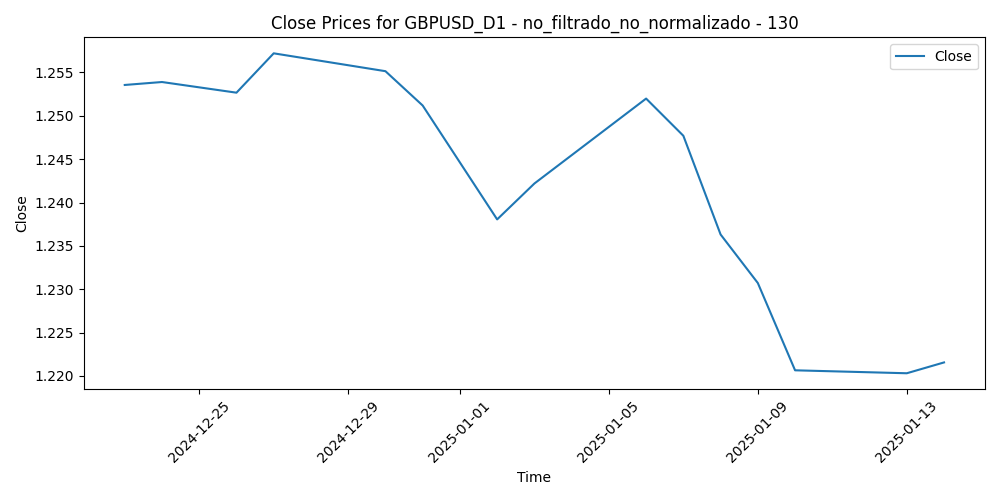

Data behind this chart, as committed beside it:
Time, Close, Volume, diferencia_media_130
2024-12-23, 1.254, 78037, 0.03814
2024-12-24, 1.254, 57095, 0.03769
2024-12-26, 1.253, 57297, 0.03885
2024-12-27, 1.257, 77463, 0.03425
2024-12-30, 1.255, 78136, 0.03624
2024-12-31, 1.251, 82056, 0.0401
2025-01-02, 1.238, 101223, 0.053
2025-01-03, 1.242, 76773, 0.04862
2025-01-06, 1.252, 114356, 0.03863
2025-01-07, 1.248, 101458, 0.04266
2025-01-08, 1.236, 111533, 0.05371
2025-01-09, 1.231, 95788, 0.05894
2025-01-10, 1.221, 123916, 0.06852
2025-01-13, 1.22, 120319, 0.06831
2025-01-14, 1.222, 123933, 0.06647
